Run: headless pygame with SDL's dummy video driver; simulated clock (each Clock.tick advances the game by its frame time, no real sleeping); random seed 0; keys injected as events and as key.get_pressed() state; no mouse input.
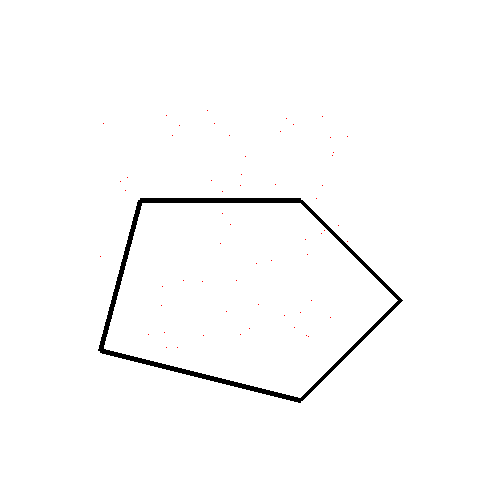
Frame 1 of 4 · flips 1–60 · no input
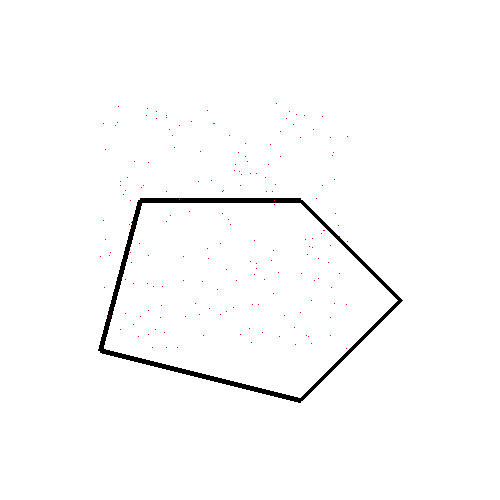
Frame 2 of 4 · flips 61–180 · tapped SPACE, RETURN · held RIGHT (→), D
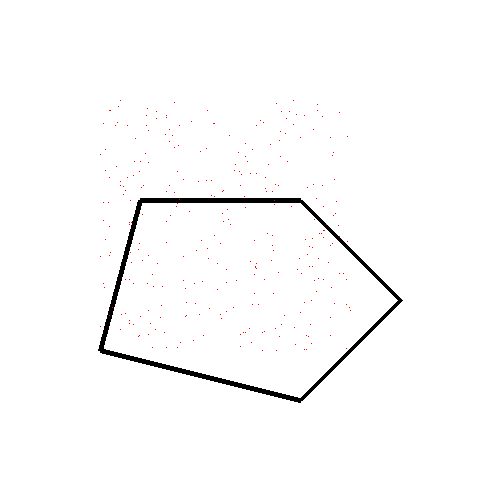
Frame 3 of 4 · flips 181–300 · held DOWN (↓), S
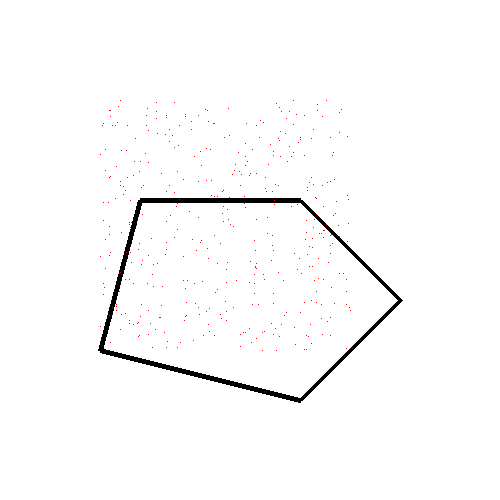
Frame 4 of 4 · flips 301–420 · held LEFT (←), A, UP (↑), W

The pygame program that drew these frames:


import pygame
import random
import pygame.camera
from pygame.locals import*
pygame.init()
 

black = [  0,  0,  0]
white = [255,255,255]
blue =  [  0,  0,255]
green = [  0,255,  0]
red =   [255,  0,  0]
 

 

size=[500,500]
screen=pygame.display.set_mode(size)
  

done=False
clock = pygame.time.Clock()
 
while done==False:
 
    clock.tick(10)
     
    for event in pygame.event.get(): 
        if event.type == pygame.QUIT: 
            done=True  
       
    screen.fill(white)
 
     
    
    pygame.draw.line(screen,black,[100,350],[140,200],5)
    pygame.draw.line(screen,black,[140,200],[300,200],5)
    pygame.draw.line(screen,black,[300,200],[400,300],5)
    pygame.draw.line(screen,black,[400,300],[300,400],5)
    pygame.draw.line(screen,black,[300,400],[100,350],5)
 
    pygame.display.flip()

    #surf3d = pygame.surfarray.pixel3d(screen)
   # surf3d[100][100]

    while done == False:
      x = random.randint(100, 350)
      y = random.randint(100, 350)
      #ed = random.randint(0, 255)
     # green = random.randint(0, 255)
      #blue = random.randint(0, 255)
      
      screen.set_at((x, y),red)    
 
      pygame.display.flip()


pygame.quit ()
